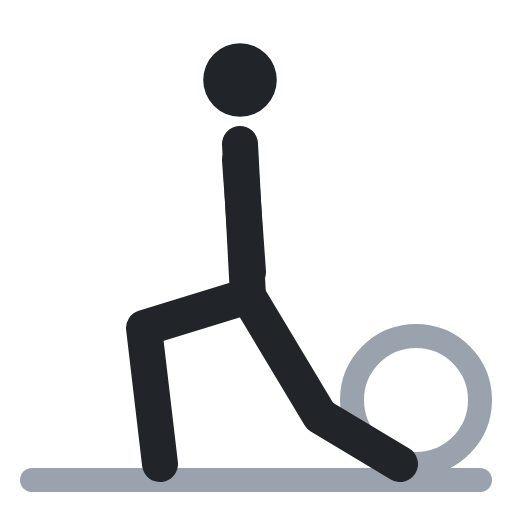
t = 0.00 s
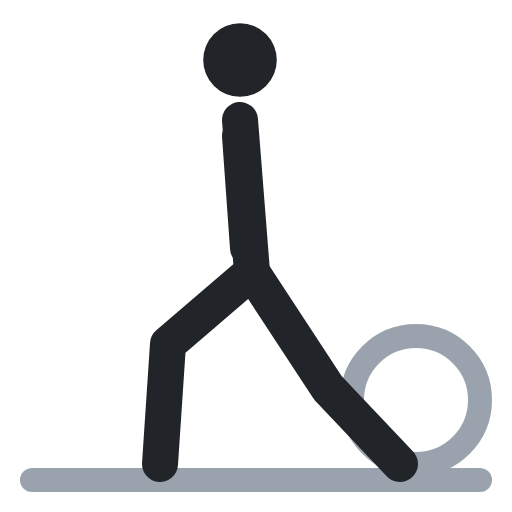
t = 0.40 s
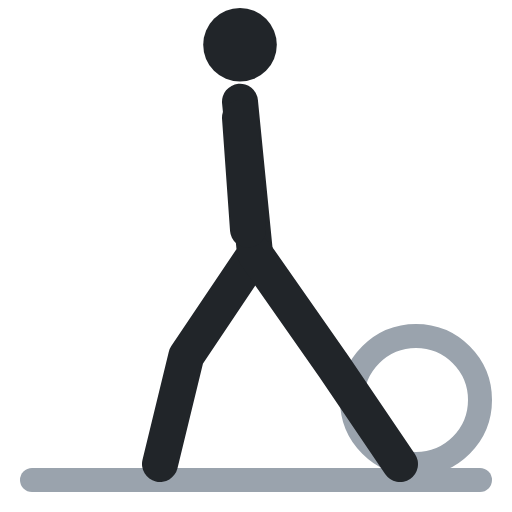
t = 0.60 s
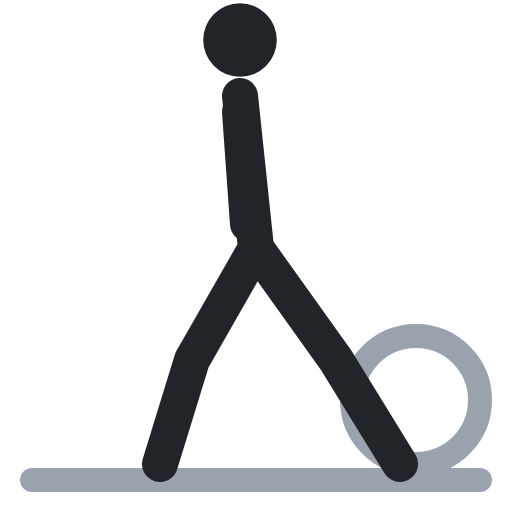
t = 1.00 s
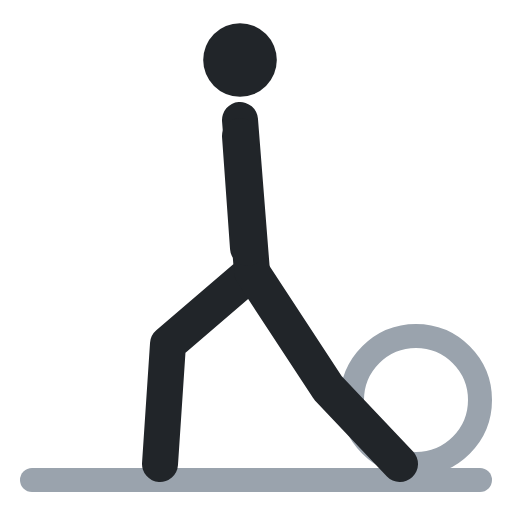
t = 1.40 s
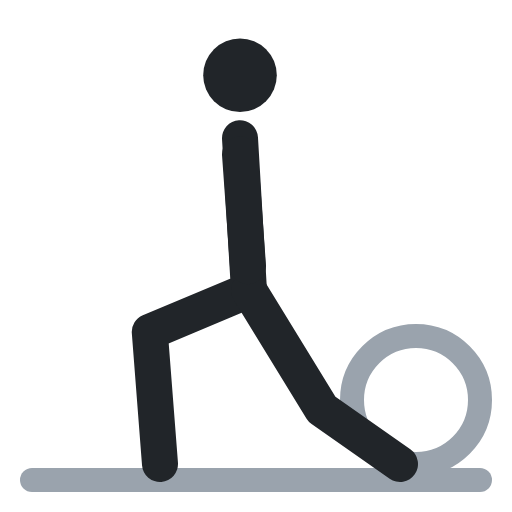
t = 1.60 s

The animated SVG that drew these frames (rendered in a browser with its animation timeline set to each time). Animation: 4 SMIL elements (animate=4); one cycle of 2.00 s, repeats indefinitely.

<svg xmlns="http://www.w3.org/2000/svg" viewBox="0 0 64 64" fill="none" stroke-linecap="round" stroke-linejoin="round"><circle cx="52" cy="50" r="8" stroke="#9aa3ad" stroke-width="3"/><polyline points="4,60 60,60" stroke="#9aa3ad" stroke-width="3"/><circle cx="30" cy="10" r="4.6" fill="#212529"><animate attributeName="cy" values="10;5;5;10;10" keyTimes="0;.4;.5;.9;1" calcMode="spline" keySplines=".45 0 .55 1;.45 0 .55 1;.45 0 .55 1;.45 0 .55 1" dur="2s" repeatCount="indefinite"/></circle><polyline points="30,18 31,37 18,41 20,58" stroke="#212529" stroke-width="4.5"><animate attributeName="points" values="30,18 31,37 18,41 20,58;30,12 32,31 24,45 20,58;30,12 32,31 24,45 20,58;30,18 31,37 18,41 20,58;30,18 31,37 18,41 20,58" keyTimes="0;.4;.5;.9;1" calcMode="spline" keySplines=".45 0 .55 1;.45 0 .55 1;.45 0 .55 1;.45 0 .55 1" dur="2s" repeatCount="indefinite"/></polyline><polyline points="31,37 40,52 50,58" stroke="#212529" stroke-width="4.5"><animate attributeName="points" values="31,37 40,52 50,58;32,31 42,45 50,58;32,31 42,45 50,58;31,37 40,52 50,58;31,37 40,52 50,58" keyTimes="0;.4;.5;.9;1" calcMode="spline" keySplines=".45 0 .55 1;.45 0 .55 1;.45 0 .55 1;.45 0 .55 1" dur="2s" repeatCount="indefinite"/></polyline><polyline points="30,20 31,34" stroke="#212529" stroke-width="4.5"><animate attributeName="points" values="30,20 31,34;30,14 31,28;30,14 31,28;30,20 31,34;30,20 31,34" keyTimes="0;.4;.5;.9;1" calcMode="spline" keySplines=".45 0 .55 1;.45 0 .55 1;.45 0 .55 1;.45 0 .55 1" dur="2s" repeatCount="indefinite"/></polyline></svg>
